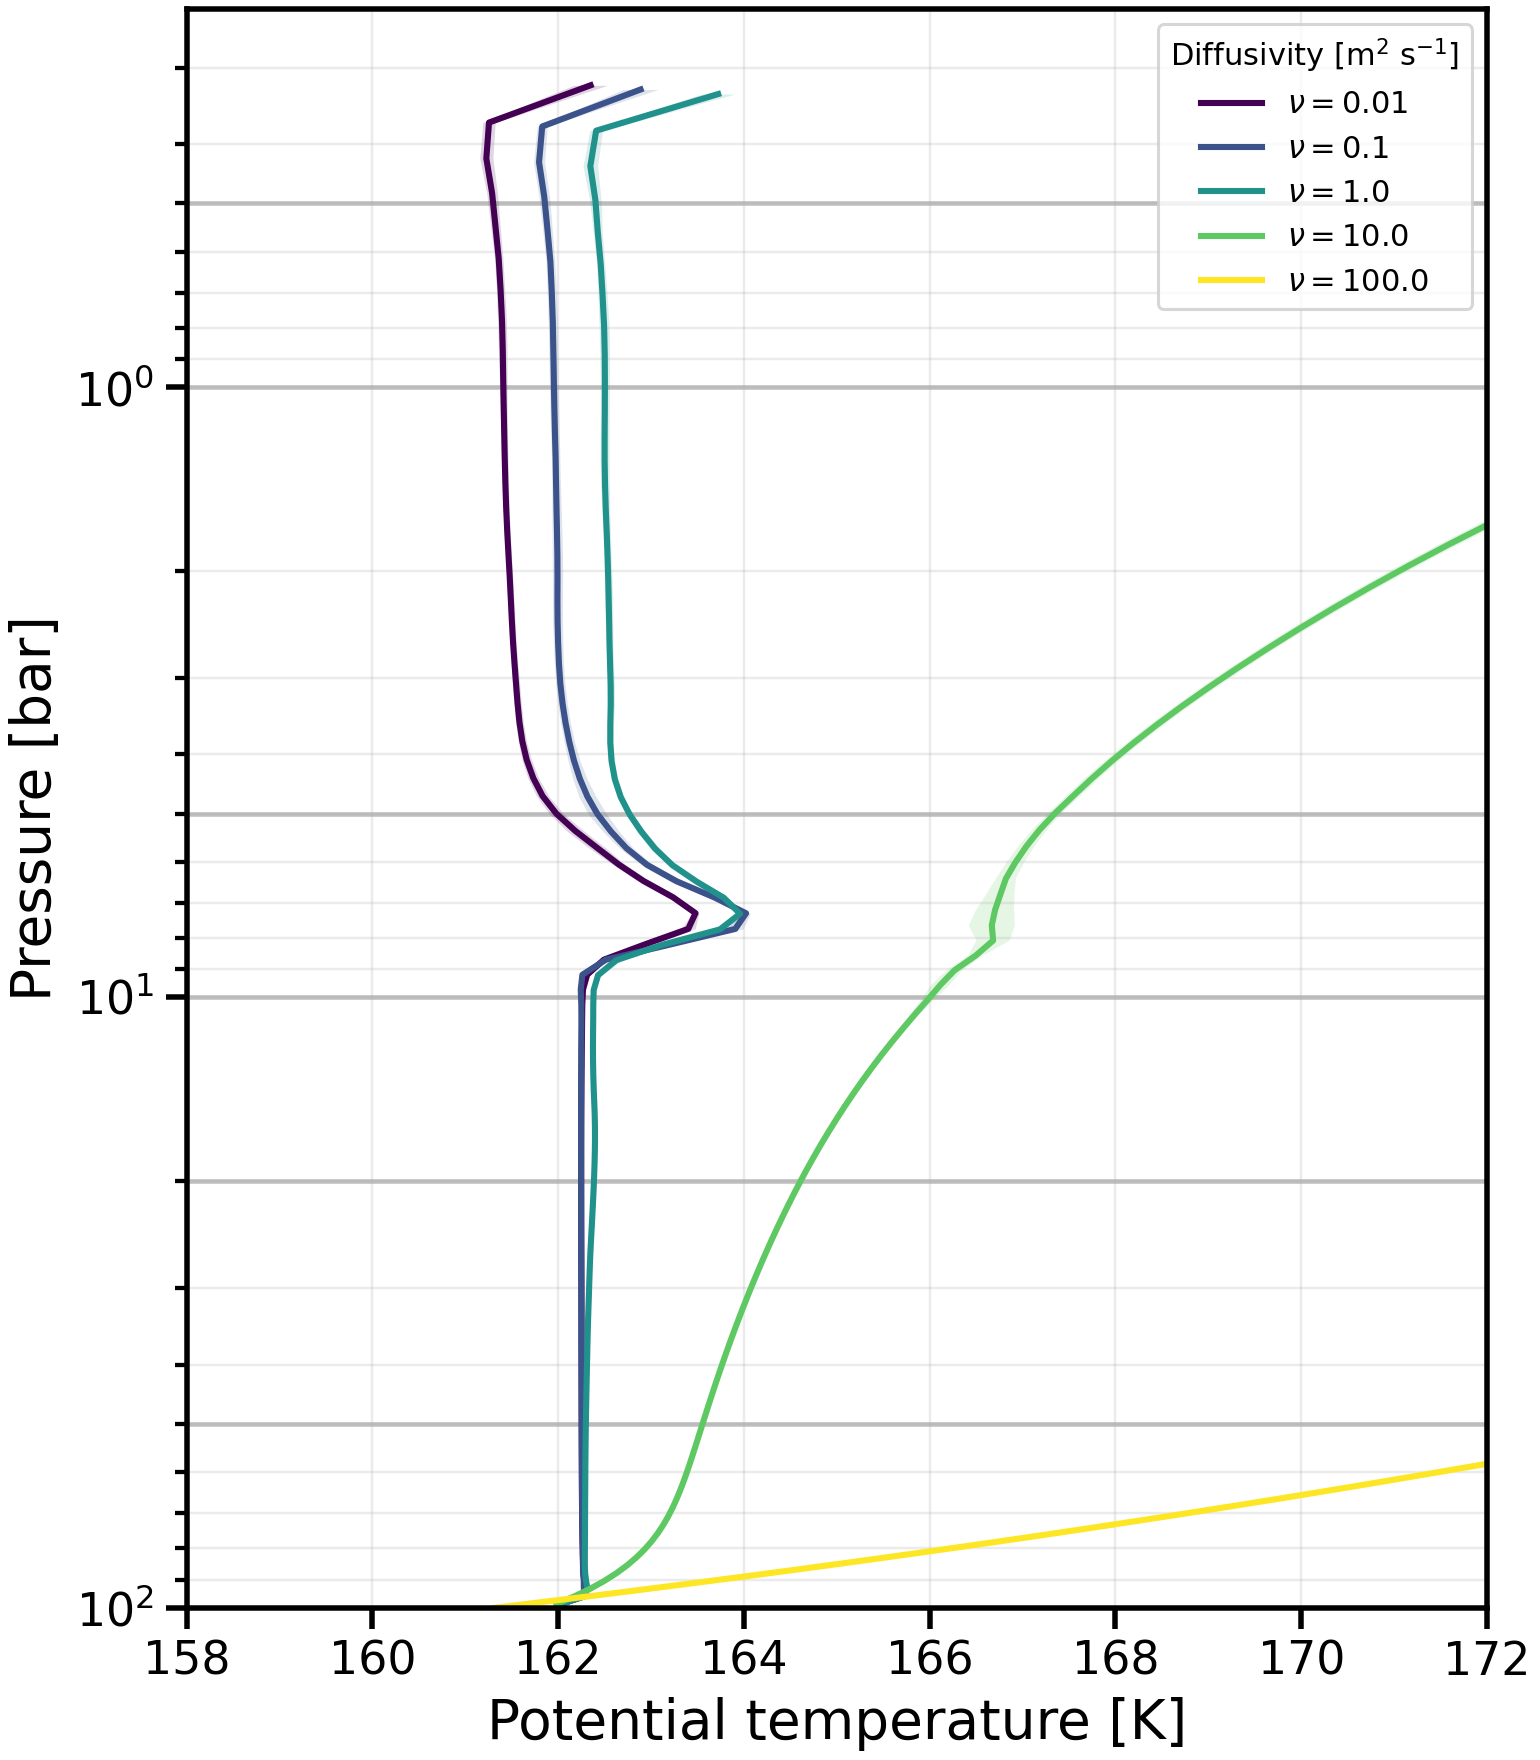

Source data for this figure (header and first rows):
level, -nu-0.01_pressure_bar, -nu-0.01_theta_mean, -nu-0.01_theta_std, -nu-0.1_pressure_bar, -nu-0.1_theta_mean, -nu-0.1_theta_std, -nu-1.0_pressure_bar, -nu-1.0_theta_mean, -nu-1.0_theta_std, -nu-10.0_pressure_bar, -nu-10.0_theta_mean, -nu-10.0_theta_std, -nu-100.0_pressure_bar, -nu-100.0_theta_mean, -nu-100.0_theta_std
0, 98.57, 162, 0.001885, 98.57, 162, 0.0007102, 98.57, 162, 0.0006121, 98.69, 162, 0.0007983, 100.1, 161.3, 0.007142
1, 95.76, 162.3, 0.01281, 95.77, 162.3, 0.01471, 95.77, 162.3, 0.008335, 95.89, 162.2, 0.0004925, 97.27, 162, 0.003455
2, 93.02, 162.3, 0.007972, 93.02, 162.3, 0.006867, 93.03, 162.3, 0.00454, 93.14, 162.3, 0.001799, 94.5, 162.7, 0.000341
3, 90.33, 162.3, 0.00482, 90.33, 162.3, 0.003987, 90.34, 162.3, 0.003144, 90.45, 162.5, 0.003105, 91.79, 163.3, 0.004241
4, 87.7, 162.3, 0.004679, 87.7, 162.3, 0.003844, 87.71, 162.3, 0.002055, 87.82, 162.6, 0.004393, 89.15, 164, 0.008243
5, 85.12, 162.3, 0.00392, 85.13, 162.3, 0.0029, 85.13, 162.3, 0.001155, 85.25, 162.7, 0.005648, 86.58, 164.6, 0.01234
6, 82.6, 162.3, 0.003928, 82.6, 162.3, 0.002837, 82.61, 162.3, 0.001327, 82.73, 162.8, 0.006858, 84.06, 165.2, 0.01653
7, 80.13, 162.3, 0.003713, 80.14, 162.3, 0.002556, 80.14, 162.3, 0.001522, 80.27, 162.9, 0.008012, 81.61, 165.8, 0.02081
8, 77.72, 162.3, 0.003689, 77.72, 162.3, 0.002509, 77.73, 162.3, 0.001585, 77.86, 163, 0.009104, 79.22, 166.4, 0.02518
9, 75.35, 162.3, 0.003459, 75.36, 162.3, 0.002403, 75.36, 162.3, 0.001646, 75.51, 163.1, 0.01013, 76.89, 167, 0.02963
10, 73.04, 162.3, 0.003206, 73.05, 162.3, 0.002333, 73.05, 162.3, 0.001712, 73.21, 163.1, 0.01108, 74.61, 167.6, 0.03416
11, 70.78, 162.3, 0.002972, 70.79, 162.3, 0.00224, 70.79, 162.3, 0.001782, 70.95, 163.2, 0.01196, 72.4, 168.2, 0.03876
12, 68.57, 162.3, 0.00274, 68.58, 162.3, 0.002167, 68.58, 162.3, 0.001849, 68.75, 163.2, 0.01277, 70.23, 168.7, 0.04343
13, 66.41, 162.3, 0.002517, 66.42, 162.3, 0.00212, 66.42, 162.3, 0.001878, 66.6, 163.3, 0.01352, 68.12, 169.3, 0.04817
14, 64.3, 162.3, 0.00237, 64.31, 162.3, 0.002116, 64.31, 162.3, 0.001923, 64.5, 163.3, 0.0142, 66.06, 169.8, 0.05296
15, 62.24, 162.3, 0.002296, 62.24, 162.3, 0.002139, 62.25, 162.3, 0.001941, 62.45, 163.3, 0.01483, 64.06, 170.4, 0.05781
16, 60.22, 162.3, 0.002243, 60.23, 162.3, 0.002172, 60.24, 162.3, 0.001956, 60.44, 163.4, 0.01541, 62.1, 170.9, 0.06272
17, 58.26, 162.3, 0.002185, 58.26, 162.3, 0.002215, 58.27, 162.3, 0.001977, 58.48, 163.4, 0.01595, 60.19, 171.4, 0.06767
18, 56.34, 162.3, 0.002121, 56.34, 162.3, 0.002208, 56.35, 162.3, 0.001987, 56.57, 163.4, 0.01645, 58.33, 171.9, 0.07267
19, 54.46, 162.3, 0.002085, 54.46, 162.3, 0.002183, 54.47, 162.3, 0.001995, 54.7, 163.5, 0.01693, 56.52, 172.5, 0.07772
20, 52.63, 162.3, 0.002057, 52.63, 162.3, 0.002124, 52.64, 162.3, 0.00202, 52.88, 163.5, 0.01738, 54.75, 173, 0.0828
21, 50.84, 162.3, 0.002048, 50.84, 162.3, 0.002101, 50.86, 162.3, 0.002093, 51.1, 163.5, 0.01782, 53.03, 173.5, 0.08791
22, 49.1, 162.3, 0.002066, 49.1, 162.3, 0.002095, 49.11, 162.3, 0.002237, 49.37, 163.6, 0.01824, 51.35, 174, 0.09306
23, 47.4, 162.3, 0.00205, 47.4, 162.3, 0.002089, 47.41, 162.3, 0.002446, 47.67, 163.6, 0.01866, 49.71, 174.5, 0.09824
24, 45.74, 162.3, 0.001992, 45.75, 162.3, 0.002078, 45.76, 162.3, 0.002672, 46.02, 163.6, 0.01908, 48.12, 175, 0.1034
25, 44.13, 162.3, 0.002016, 44.13, 162.3, 0.002083, 44.14, 162.3, 0.00281, 44.41, 163.7, 0.01949, 46.57, 175.4, 0.1087
26, 42.55, 162.3, 0.002088, 42.56, 162.3, 0.002078, 42.57, 162.3, 0.002849, 42.85, 163.7, 0.01991, 45.05, 175.9, 0.1139
27, 41.02, 162.3, 0.002195, 41.02, 162.3, 0.002076, 41.03, 162.3, 0.002857, 41.32, 163.7, 0.02034, 43.58, 176.4, 0.1192
28, 39.53, 162.3, 0.00229, 39.53, 162.3, 0.002116, 39.54, 162.3, 0.003017, 39.83, 163.8, 0.02078, 42.15, 176.9, 0.1245
29, 38.07, 162.3, 0.002336, 38.07, 162.3, 0.002163, 38.09, 162.3, 0.003249, 38.38, 163.8, 0.02122, 40.75, 177.4, 0.1298
30, 36.66, 162.3, 0.002363, 36.66, 162.3, 0.002233, 36.67, 162.3, 0.00352, 36.97, 163.8, 0.02168, 39.39, 177.9, 0.1351
31, 35.28, 162.3, 0.002426, 35.28, 162.3, 0.002255, 35.29, 162.3, 0.003776, 35.6, 163.9, 0.02215, 38.07, 178.4, 0.1404
32, 33.94, 162.3, 0.002507, 33.94, 162.3, 0.002224, 33.95, 162.3, 0.003845, 34.26, 163.9, 0.02264, 36.78, 178.9, 0.1458
33, 32.63, 162.3, 0.002622, 32.64, 162.2, 0.002179, 32.65, 162.3, 0.00392, 32.96, 164, 0.02314, 35.53, 179.3, 0.1512
34, 31.37, 162.3, 0.002718, 31.37, 162.2, 0.002159, 31.38, 162.3, 0.004115, 31.7, 164, 0.02365, 34.31, 179.8, 0.1565
35, 30.14, 162.3, 0.002835, 30.14, 162.2, 0.002138, 30.15, 162.3, 0.004391, 30.47, 164.1, 0.02419, 33.12, 180.3, 0.1619
36, 28.94, 162.3, 0.002945, 28.94, 162.2, 0.002139, 28.95, 162.3, 0.004588, 29.28, 164.1, 0.02474, 31.97, 180.8, 0.1673
37, 27.78, 162.3, 0.003051, 27.78, 162.2, 0.002172, 27.79, 162.3, 0.004759, 28.12, 164.2, 0.02531, 30.85, 181.4, 0.1727
38, 26.65, 162.2, 0.00311, 26.65, 162.2, 0.002241, 26.66, 162.3, 0.005038, 26.99, 164.2, 0.02591, 29.76, 181.9, 0.1781
39, 25.55, 162.2, 0.003081, 25.55, 162.2, 0.002301, 25.57, 162.4, 0.005529, 25.9, 164.3, 0.02652, 28.7, 182.4, 0.1836
40, 24.49, 162.2, 0.003115, 24.49, 162.2, 0.002425, 24.5, 162.4, 0.006325, 24.84, 164.3, 0.02717, 27.67, 182.9, 0.189
41, 23.46, 162.2, 0.003191, 23.46, 162.2, 0.002577, 23.47, 162.4, 0.007041, 23.81, 164.4, 0.02784, 26.68, 183.5, 0.1945
42, 22.46, 162.2, 0.00326, 22.46, 162.2, 0.002708, 22.47, 162.4, 0.007727, 22.81, 164.4, 0.02853, 25.71, 184, 0.2
43, 21.49, 162.2, 0.003314, 21.49, 162.2, 0.002818, 21.51, 162.4, 0.008285, 21.85, 164.5, 0.02926, 24.76, 184.5, 0.2055
44, 20.55, 162.2, 0.003439, 20.55, 162.2, 0.002973, 20.57, 162.4, 0.008659, 20.91, 164.5, 0.03002, 23.85, 185.1, 0.211
45, 19.64, 162.2, 0.003611, 19.64, 162.2, 0.003225, 19.66, 162.4, 0.008568, 20, 164.6, 0.03081, 22.96, 185.7, 0.2165
46, 18.76, 162.2, 0.003705, 18.76, 162.2, 0.003499, 18.78, 162.4, 0.007834, 19.12, 164.7, 0.03163, 22.1, 186.3, 0.222
47, 17.91, 162.2, 0.003776, 17.91, 162.2, 0.003774, 17.93, 162.4, 0.00766, 18.27, 164.8, 0.03248, 21.27, 186.9, 0.2276
48, 17.09, 162.2, 0.003815, 17.09, 162.2, 0.003974, 17.1, 162.4, 0.008538, 17.45, 164.8, 0.03336, 20.46, 187.5, 0.2332
49, 16.29, 162.2, 0.004013, 16.29, 162.2, 0.004203, 16.31, 162.4, 0.00966, 16.66, 164.9, 0.03426, 19.67, 188.1, 0.2388
50, 15.52, 162.2, 0.004311, 15.52, 162.2, 0.004308, 15.54, 162.4, 0.01017, 15.89, 165, 0.03519, 18.91, 188.8, 0.2444
51, 14.78, 162.3, 0.004635, 14.78, 162.2, 0.004649, 14.8, 162.4, 0.009509, 15.14, 165.1, 0.03615, 18.18, 189.4, 0.25
52, 14.06, 162.3, 0.005085, 14.06, 162.2, 0.005293, 14.08, 162.4, 0.007959, 14.43, 165.2, 0.03716, 17.46, 190.1, 0.2557
53, 13.37, 162.3, 0.00559, 13.37, 162.2, 0.005893, 13.39, 162.4, 0.007719, 13.73, 165.3, 0.03823, 16.77, 190.8, 0.2614
54, 12.7, 162.3, 0.006023, 12.7, 162.2, 0.006505, 12.72, 162.4, 0.008388, 13.07, 165.4, 0.03937, 16.1, 191.5, 0.2671
55, 12.06, 162.3, 0.006558, 12.06, 162.2, 0.00744, 12.08, 162.4, 0.009143, 12.42, 165.5, 0.04053, 15.46, 192.2, 0.2729
56, 11.44, 162.3, 0.007436, 11.44, 162.3, 0.008738, 11.46, 162.4, 0.00947, 11.8, 165.6, 0.04171, 14.83, 193, 0.2787
57, 10.84, 162.3, 0.009099, 10.84, 162.3, 0.01046, 10.86, 162.4, 0.01032, 11.2, 165.7, 0.04335, 14.23, 193.8, 0.2845
58, 10.27, 162.3, 0.01205, 10.27, 162.2, 0.01312, 10.28, 162.4, 0.01264, 10.63, 165.8, 0.04993, 13.64, 194.6, 0.2903
59, 9.716, 162.3, 0.01734, 9.716, 162.2, 0.01793, 9.733, 162.4, 0.01712, 10.07, 166, 0.07097, 13.08, 195.4, 0.2961
... 40 more rows
